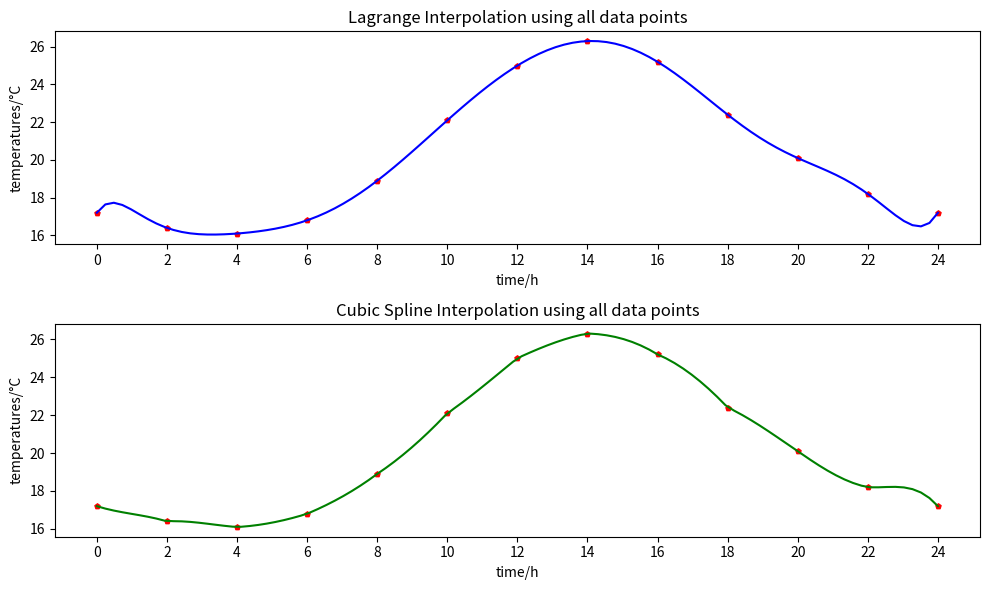
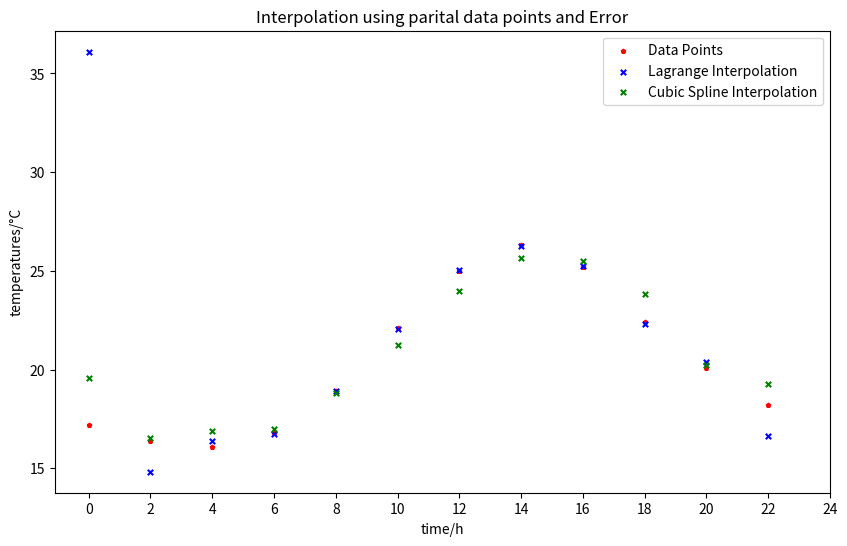
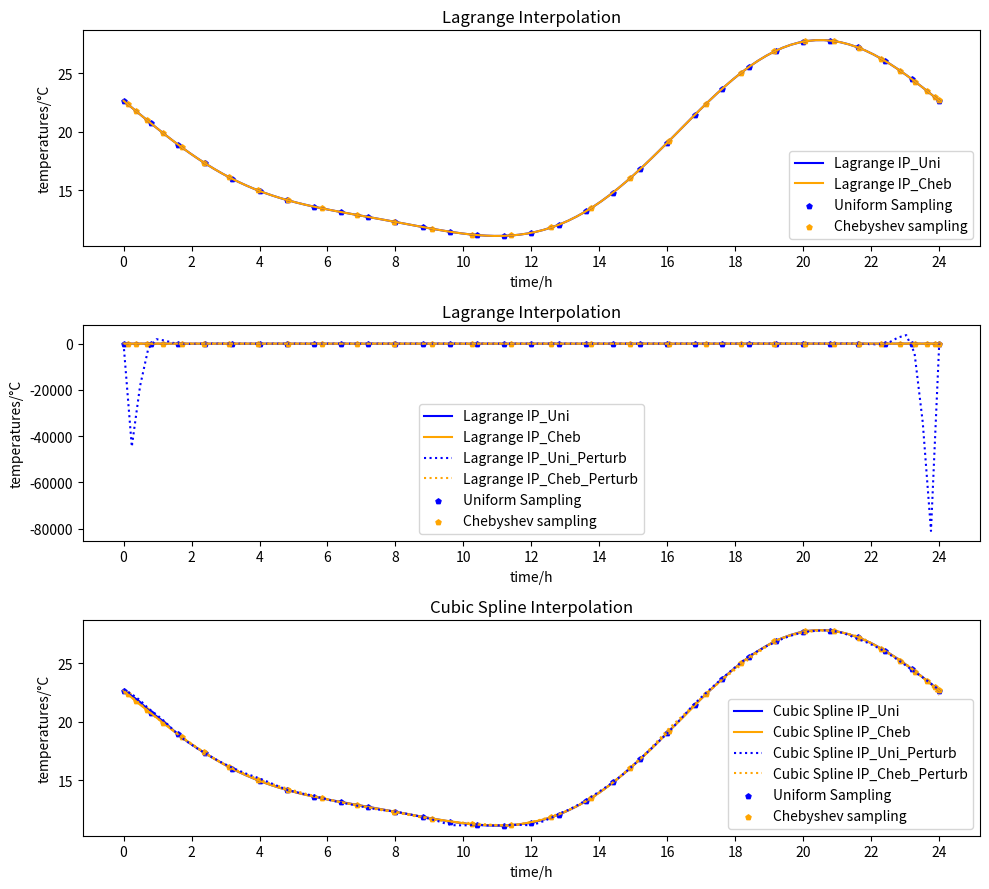

These charts were generated, in order, by the following Python code:
import numpy as np
import matplotlib.pyplot as plt

## Functions
# Func_Lagrange Interpolation
def lagrange_ip(x_points, y_points, x):
    n = len(x_points)
    res = 0.00
    for i in range(n):
        item = y_points[i]
        for j in range(n):
            if j != i:
                item = item * (x - x_points[j]) / (x_points[i] - x_points[j])
        res += item
    return res

# Func_Cubic Spline Interpolantion_periodic boundary condition
def cubic_spline_ip_period(x_points, y_points, x):
    n = len(x_points)
    h = np.diff(x_points) # 0,1,...,n-2
    miu = np.zeros(n-1)
    lam = np.zeros(n-1)
    g = np.zeros(n)
    
    for i in range(n-1): # 0,1,...,n-2
        miu[i] = h[i-1] / (h[i-1] + h[i]) # 0,1,...,n-2
        lam[i] = h[i] / (h[i-1] + h[i]) # 0,1,...,n-2
        g[i+1] = 6 / (h[i-1] + h[i]) * ((y_points[i+1] - y_points[i]) / h[i] - (y_points[i] - y_points[i-1]) / h[i-1]) # 0,1,...,n-2
    g[0] = 6 / (h[0] + h[n-2]) * ((y_points[1] - y_points[0]) / h[0] - (y_points[0] - y_points[n-1]) / h[n-2]) # periodic condition

    A = np.zeros((n,n)) # n*n
    for i in range(n-1): # 0,1,...,n-2
        A[i][i] = 2
        if i > 0: # 1,2,...,n-2
            A[i][i-1] = miu[i-1]
            A[i][i+1] = lam[i-1]
    A[n-1][n-2] = miu[n-2]
    A[n-1][0] = lam[n-2]
    A[0][1] = h[0]/(h[0]+h[n-2]) # periodic condition
    A[0][n-1] = h[n-2]/(h[0]+h[n-2]) # periodic condition

    m = np.linalg.solve(A, g) # 0,1,...,n-2
    m = np.append(m, m[0]) # 0,1,...,n-2,n-1=0

    for i in range(n-1):
        if x < x_points[0]:
            index = 0
            break
        if x_points[i] <= x <= x_points[i+1]:
            index = i
            break
        if x > x_points[n-1]:
            index = n-2
            break

    h_i = x_points[index+1] - x_points[index]
    a = (m[index+1] - m[index]) / (6 * h_i)
    b = m[index] / 2
    c = (y_points[index+1] - y_points[index]) / h_i - (2 * h_i * m[index] + h_i * m[index+1]) / 6
    d = y_points[index]
    return a * (x - x_points[index])**3 + b * (x - x_points[index])**2 + c * (x - x_points[index]) + d

# Func_Cubic Spline Interpolantion_free boundary condition
def cubic_spline_ip_free(x_points, y_points, x):
    n = len(x_points)
    h = np.diff(x_points) # 0,1,...,n-2
    miu = np.zeros(n-1)
    lam = np.zeros(n-1)
    g = np.zeros(n-1)
    
    for i in range(n-1): # 0,1,...,n-2
        miu[i] = h[i-1] / (h[i-1] + h[i]) # 0,1,...,n-2
        lam[i] = h[i] / (h[i-1] + h[i]) # 0,1,...,n-2
        g[i] = 6 / (h[i-1] + h[i]) * ((y_points[i+1] - y_points[i]) / h[i] - (y_points[i] - y_points[i-1]) / h[i-1]) # 0,1,...,n-2

    A = np.zeros((n-1,n-1)) # n*n
    for i in range(n-1): # 0,1,...,n-2
        A[i][i] = 2
        if i < n-2: # 0,1,...,n-3
            A[i][i+1] = lam[i]
        if i > 0: # 1,2,...,n-2
            A[i][i-1] = miu[i]

    m = np.linalg.solve(A, g) # 1,...,n-2
    m = np.insert(m, 0, 0) # 0,1,...,n-2
    m = np.append(m, m[0]) # 0,1,...,n-2,n-1=0

    for i in range(n-1):
        if x < x_points[0]:
            index = 0
            break
        if x_points[i] <= x <= x_points[i+1]:
            index = i
            break
        if x > x_points[n-1]:
            index = n-2
            break

    h_i = x_points[index+1] - x_points[index]
    a = (m[index+1] - m[index]) / (6 * h_i)
    b = m[index] / 2
    c = (y_points[index+1] - y_points[index]) / h_i - (2 * h_i * m[index] + h_i * m[index+1]) / 6
    d = y_points[index]
    return a * (x - x_points[index])**3 + b * (x - x_points[index])**2 + c * (x - x_points[index]) + d

## Application
# Data Points
x_points = np.array([0,2,4,6,8,10,12,14,16,18,20,22,24])
y_points = np.array([17.2,16.4,16.1,16.8,18.9,22.1,25.0,26.3,25.2,22.4,20.1,18.2,17.2])

# Uniform Sampling
x_vals = np.linspace(0, 24, 100)

## 1(1). Plot the interpolating polynomial using all data points
y_lagrange = [lagrange_ip(x_points, y_points, x) for x in x_vals]
y_cubic_spline = [cubic_spline_ip_period(x_points, y_points, x) for x in x_vals]

plt.figure(figsize=(10, 6))

fig1 = plt.subplot(2, 1, 1)
fig1.plot(x_vals, y_lagrange, label='Lagrange IP', color='blue')
fig1.scatter(x_points, y_points, label='Data Points', color='red', s=15, marker='p')
fig1.set_title('Lagrange Interpolation using all data points')
fig1.set_xlabel('time/h')
fig1.set_ylabel('temperatures/°C')
fig1.set_xticks(np.arange(0, 25, 2))

fig2 = plt.subplot(2, 1, 2)
fig2.plot(x_vals, y_cubic_spline, label='Cubic Spline IP', color='green')
fig2.scatter(x_points, y_points, label='Data Points', color='red', s=15, marker='p')
fig2.set_title('Cubic Spline Interpolation using all data points')
fig2.set_xlabel('time/h')
fig2.set_ylabel('temperatures/°C')
fig2.set_xticks(np.arange(0, 25, 2))
plt.tight_layout()
plt.savefig('fig_1_1.png', dpi=300)
plt.show()

## 1(2). Interpolate using partial data points
resser = 'res.csv'
with open(resser, 'w') as f:
    f.write("Results of Interpolation using partial data points and Error\n")
    f.write(f"x_point&y_origin&Lagrange IP res&Lagrange Error&Cubic Spline res&Cubic Spline Error\\\\\n")

n = len(x_points)

y_sublagrange= np.zeros(n-1)
y_subcubic_spline= np.zeros(n-1)
delta_lagrange = np.zeros(n-1)
delta_cubic_spline = np.zeros(n-1)

for i in range(n-1):
    x_subpoints = np.delete(x_points, i)
    y_subpoints = np.delete(y_points, i)

    y_sublagrange[i] = lagrange_ip(x_subpoints, y_subpoints, x_points[i])
    y_subcubic_spline[i] = cubic_spline_ip_period(x_subpoints, y_subpoints, x_points[i])
    delta_lagrange[i] = y_sublagrange[i] - y_points[i]
    delta_cubic_spline[i] = y_subcubic_spline[i] - y_points[i]
    with open(resser, 'a') as f:
        f.write(f"{x_points[i]}&{y_points[i]}&{y_sublagrange[i]:.1f}&{delta_lagrange[i]:.1f}&{y_subcubic_spline[i]:.1f}&{delta_cubic_spline[i]:.1f}\\\\\n")

plt.figure(figsize=(10, 6))
plt.scatter(np.delete(x_points,n-1), np.delete(y_points,n-1), color='red', label='Data Points', s=10, marker='p')
plt.scatter(np.delete(x_points,n-1), y_sublagrange, color='blue', label='Lagrange Interpolation', s=15, marker='x')
plt.scatter(np.delete(x_points,n-1), y_subcubic_spline, color='green', label='Cubic Spline Interpolation', s=15, marker='x')
plt.title(f'Interpolation using parital data points and Error')
plt.xlabel('time/h')
plt.ylabel('temperatures/°C')
plt.xticks(np.arange(0, 25, 2))
plt.legend()
plt.savefig('fig_1_2.png', dpi=300)
plt.show()

# Func_T(t)
def T(t):
    return 18+8*np.sin((np.pi/12)*(t-15))+2*np.sin((np.pi/6)*(t-17))

x_vals = np.linspace(0, 24, 100)

## 2(1). Uniform sampling
x_points_uni = np.linspace(0, 24, 31)
y_points_uni = [T(i) for i in x_points_uni]
y_lagrange_uni = [lagrange_ip(x_points_uni, y_points_uni, x) for x in x_vals]
y_cubic_spline_uni = [cubic_spline_ip_free(x_points_uni, y_points_uni, x) for x in x_vals]

## 2(2). Chebyshev sampling
x_points_cheb = np.zeros(31)
for i in range(31):
    x_points_cheb[i] = 12 + 12 * np.cos((2*i+1)/(2*32) * np.pi)
sort_idx = np.argsort(x_points_cheb)
x_points_cheb = x_points_cheb[sort_idx]
y_points_cheb = [T(i) for i in x_points_cheb]
y_lagrange_cheb = [lagrange_ip(x_points_cheb, y_points_cheb, x) for x in x_vals]
y_cubic_spline_cheb = [cubic_spline_ip_free(x_points_cheb, y_points_cheb, x) for x in x_vals]

# Stability Analysis
y_points_uni_perturb = y_points_uni + np.random.normal(0, 0.1, size=np.array(y_points_uni).shape)
y_lagrange_uni_perturb = [lagrange_ip(x_points_uni, y_points_uni_perturb, x) for x in x_vals]
y_cubic_spline_uni_perturb = [cubic_spline_ip_free(x_points_uni, y_points_uni_perturb, x) for x in x_vals]

y_points_cheb_perturb = y_points_cheb + np.random.normal(0, 0.1, size=np.array(y_points_cheb).shape)
y_lagrange_cheb_perturb = [lagrange_ip(x_points_cheb, y_points_cheb_perturb, x) for x in x_vals]
y_cubic_spline_cheb_perturb = [cubic_spline_ip_free(x_points_cheb, y_points_cheb_perturb, x) for x in x_vals]

# Error Analysis
y_true = [T(x) for x in x_vals]
error_lagrange_uni = np.array(y_lagrange_uni) - np.array(y_true)
error_lagrange_cheb = np.array(y_lagrange_cheb) - np.array(y_true)
error_cubic_spline_uni = np.array(y_cubic_spline_uni) -  np.array(y_true)
error_cubic_spline_cheb = np.array(y_cubic_spline_cheb) -  np.array(y_true)

error_lagrange_uni_perturb = np.array(y_lagrange_uni_perturb) - np.array(y_true)
error_lagrange_cheb_perturb = np.array(y_lagrange_cheb_perturb) - np.array(y_true)
error_cubic_spline_uni_perturb = np.array(y_cubic_spline_uni_perturb) -  np.array(y_true)
error_cubic_spline_cheb_perturb = np.array(y_cubic_spline_cheb_perturb) -  np.array(y_true)

def error_analyse(error_array):
    avg = np.mean(error_array)
    mse = np.mean(error_array ** 2)
    max_abs = np.max(np.abs(error_array))
    return avg, mse, max_abs

metrics = {
    "Lagrange_Uni": error_analyse(error_lagrange_uni),
    "Lagrange_Cheb": error_analyse(error_lagrange_cheb),
    "CubicSpline_Uni": error_analyse(error_cubic_spline_uni),
    "CubicSpline_Cheb": error_analyse(error_cubic_spline_cheb),
    "Lagrange_Uni_Perturb": error_analyse(error_lagrange_uni_perturb),
    "Lagrange_Cheb_Perturb": error_analyse(error_lagrange_cheb_perturb),
    "CubicSpline_Uni_Perturb": error_analyse(error_cubic_spline_uni_perturb),
    "CubicSpline_Cheb_Perturb": error_analyse(error_cubic_spline_cheb_perturb),
}

with open(resser, 'a') as f:
    f.write("\nError Analysis\n")
    f.write("Method & Average Error & MSE & Max Absolute Error\\\\\n")
for name, (avg, mse, max_abs) in metrics.items():
    with open(resser, 'a') as f:
        f.write(f"{name}& {avg:.6f} & {mse:.6f} & {max_abs:.6f}\\\\\n")

# plot
plt.figure(figsize=(10, 9))

fig1 = plt.subplot(3, 1, 2)
fig1.plot(x_vals, y_lagrange_uni, label='Lagrange IP_Uni', color='blue')
fig1.plot(x_vals, y_lagrange_cheb, label='Lagrange IP_Cheb', color='orange')
fig1.plot(x_vals, y_lagrange_uni_perturb, label='Lagrange IP_Uni_Perturb', color='blue', linestyle=':')
fig1.plot(x_vals, y_lagrange_cheb_perturb, label='Lagrange IP_Cheb_Perturb', color='orange', linestyle=':')
fig1.scatter(x_points_uni, y_points_uni, label='Uniform Sampling', color='blue', s=15, marker='p')
fig1.scatter(x_points_cheb, y_points_cheb, label='Chebyshev sampling', color='orange', s=15, marker='p')
fig1.set_title('Lagrange Interpolation')
fig1.set_xlabel('time/h')
fig1.set_ylabel('temperatures/°C')
fig1.set_xticks(np.arange(0, 25, 2))
fig1.legend()

fig3 = plt.subplot(3, 1, 1)
fig3.plot(x_vals, y_lagrange_uni, label='Lagrange IP_Uni', color='blue')
fig3.plot(x_vals, y_lagrange_cheb, label='Lagrange IP_Cheb', color='orange')
fig3.scatter(x_points_uni, y_points_uni, label='Uniform Sampling', color='blue', s=15, marker='p')
fig3.scatter(x_points_cheb, y_points_cheb, label='Chebyshev sampling', color='orange', s=15, marker='p')
fig3.set_title('Lagrange Interpolation')
fig3.set_xlabel('time/h')
fig3.set_ylabel('temperatures/°C')
fig3.set_xticks(np.arange(0, 25, 2))
fig3.legend()

fig2 = plt.subplot(3, 1, 3)
fig2.plot(x_vals, y_cubic_spline_uni, label='Cubic Spline IP_Uni', color='blue')
fig2.plot(x_vals, y_cubic_spline_cheb, label='Cubic Spline IP_Cheb', color='orange')
fig2.plot(x_vals, y_cubic_spline_uni_perturb, label='Cubic Spline IP_Uni_Perturb', color='blue', linestyle=':')
fig2.plot(x_vals, y_cubic_spline_cheb_perturb, label='Cubic Spline IP_Cheb_Perturb', color='orange', linestyle=':')
fig2.scatter(x_points_uni, y_points_uni, label='Uniform Sampling', color='blue', s=15, marker='p')
fig2.scatter(x_points_cheb, y_points_cheb, label='Chebyshev sampling', color='orange', s=15, marker='p')
fig2.set_title('Cubic Spline Interpolation')
fig2.set_xlabel('time/h')
fig2.set_ylabel('temperatures/°C')
fig2.set_xticks(np.arange(0, 25, 2))
fig2.legend()

plt.tight_layout()
plt.savefig('fig_2.png', dpi=300)
plt.show()
